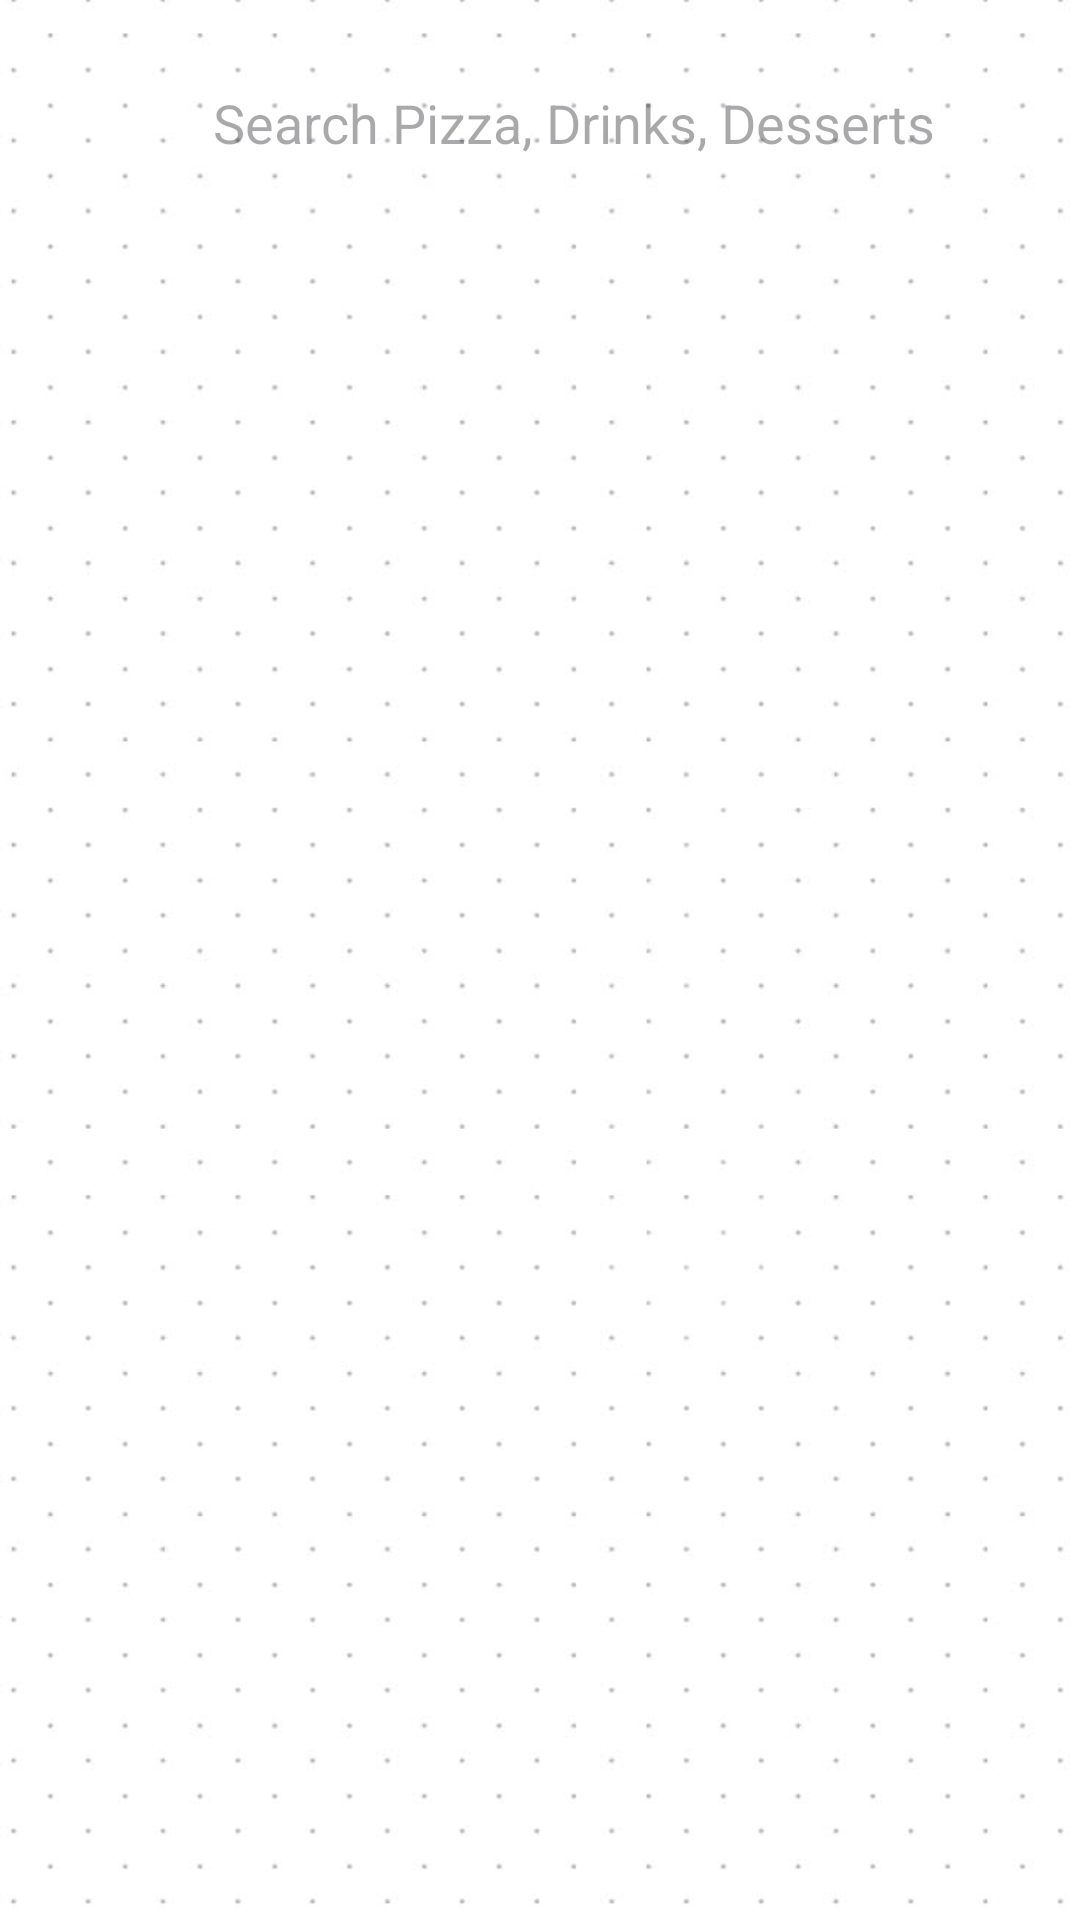

Here is an Android app screen rendered from its layout file. Give the layout XML and the strings, colors and styles it references.
<!-- AndroidManifest.xml: application theme Theme.Pixxa -->
<!-- res/layout/fragment_search.xml -->
<?xml version="1.0" encoding="utf-8"?>
<LinearLayout
    xmlns:android="http://schemas.android.com/apk/res/android"
    android:layout_width="match_parent"
    android:layout_height="match_parent"
    android:orientation="vertical"
    android:background="@drawable/bg"
    android:padding="16dp">

    <LinearLayout
        android:layout_width="match_parent"
        android:layout_height="wrap_content"
        android:orientation="horizontal"
        android:gravity="center_vertical">

        <ImageView
            android:id="@+id/backBtn"
            android:layout_width="30dp"
            android:layout_height="30dp"
            android:src="@drawable/ic_back"
            android:padding="2dp"/>

        <EditText
            android:id="@+id/searchBox"
            android:layout_width="0dp"
            android:layout_height="50dp"
            android:layout_weight="1"
            android:layout_marginStart="10dp"
            android:background="@drawable/search_bg"
            android:hint="Search Pizza, Drinks, Desserts"
            android:paddingStart="15dp"
            android:paddingEnd="15dp"/>

    </LinearLayout>

    <androidx.recyclerview.widget.RecyclerView
        android:id="@+id/searchRecycler"
        android:layout_width="match_parent"
        android:layout_height="match_parent"
        android:layout_marginTop="15dp"/>

</LinearLayout>
<!-- resources referenced by this layout -->
<resources>
  <!-- drawable bg: png bitmap (drawable, 63691 bytes) -->
  <style name="Theme.Pixxa" parent="Base.Theme.Pixxa" />
  <style name="Base.Theme.Pixxa" parent="Theme.Material3.DayNight.NoActionBar">
          
          
      </style>
</resources>
